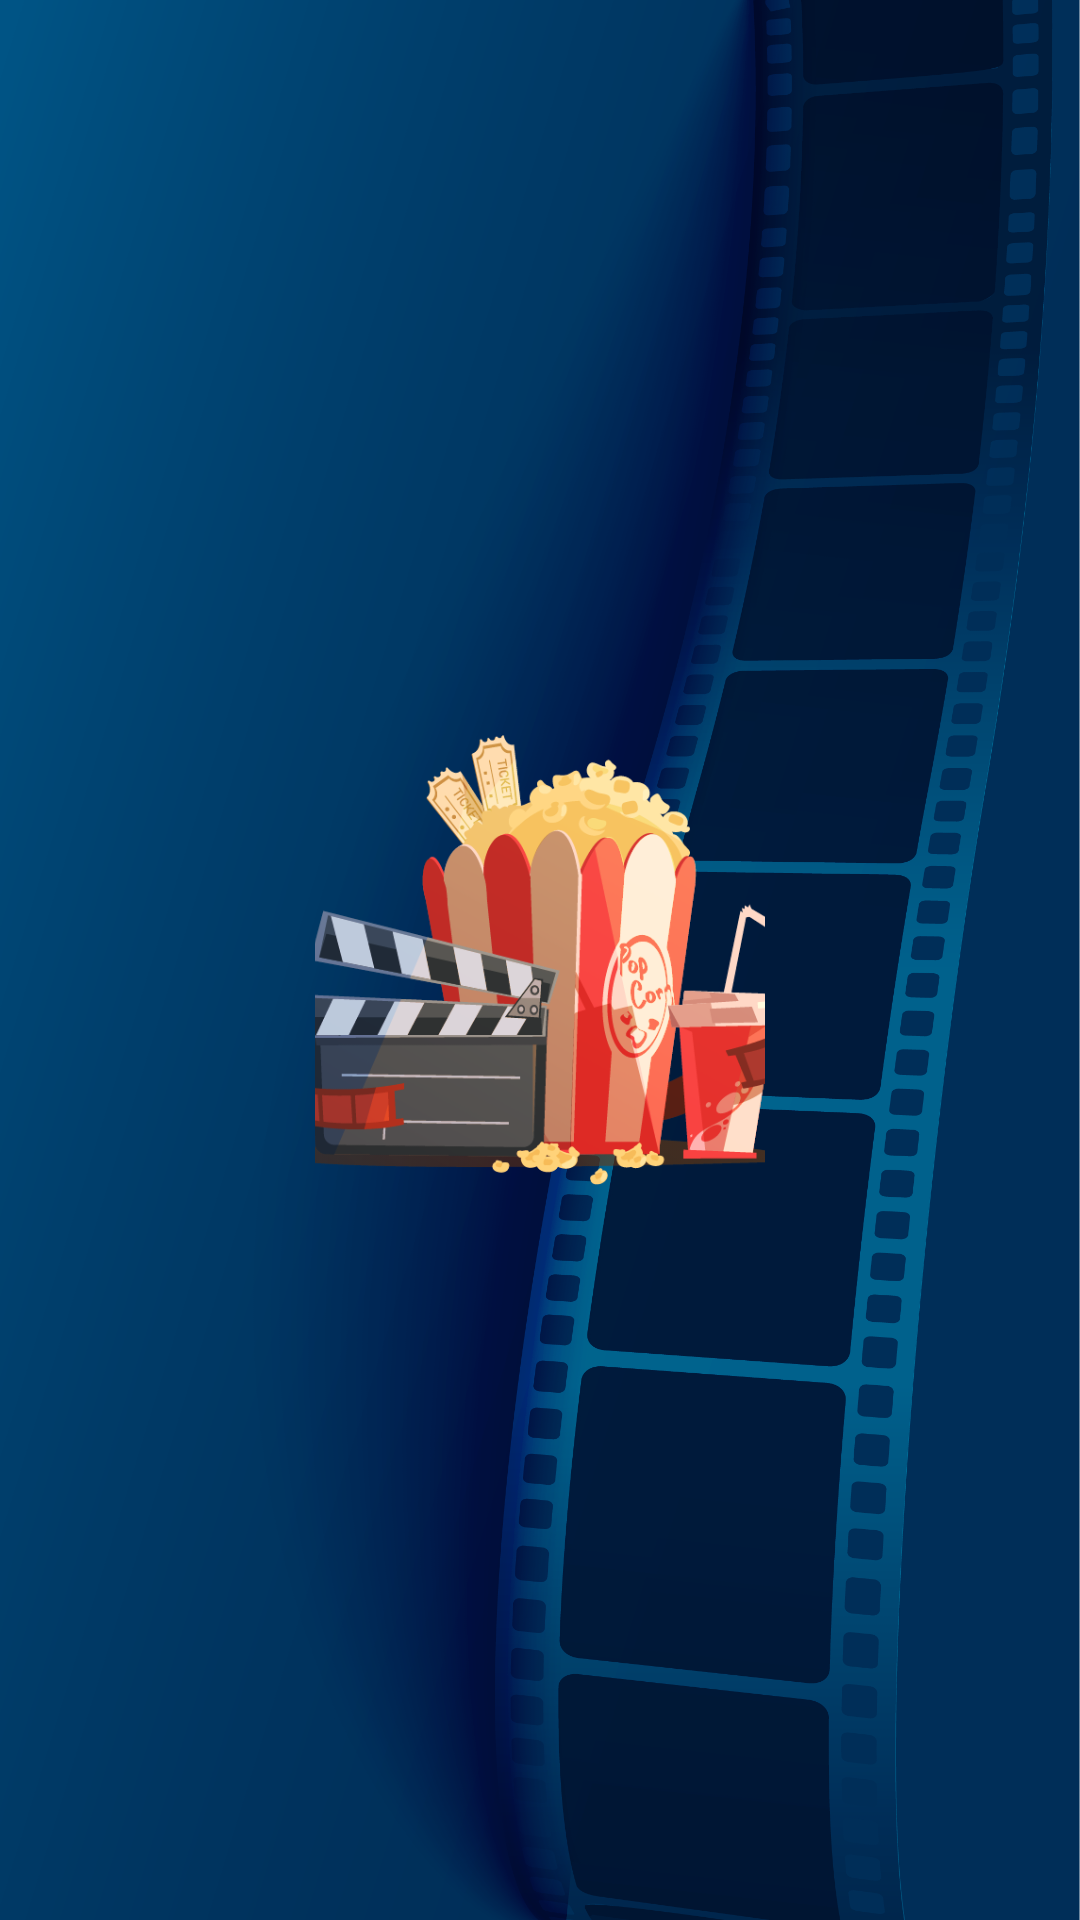

Write the Android layout XML for this screen, with the resource values it uses.
<!-- AndroidManifest.xml: application theme Theme.Movies -->
<!-- res/layout/activity_splash_screen.xml -->
<?xml version="1.0" encoding="utf-8"?>
<FrameLayout xmlns:android="http://schemas.android.com/apk/res/android"
    xmlns:app="http://schemas.android.com/apk/res-auto"
    xmlns:tools="http://schemas.android.com/tools"
    android:layout_width="match_parent"
    android:layout_height="match_parent"
    tools:context=".ui.splash_screen.SplashScreenActivity">

    <ImageView
        android:layout_width="match_parent"
        android:layout_height="match_parent"
        android:scaleType="centerCrop"
        android:src="@mipmap/movie_splash_bk" />

    <ImageView
        android:id="@+id/logoSplashImage"
        android:layout_width="150dp"
        android:layout_height="150dp"
        android:layout_gravity="center"
        android:scaleType="centerCrop"
        android:src="@mipmap/ic_movie_logo_icon" />

</FrameLayout>
<!-- resources referenced by this layout -->
<resources>
  <!-- mipmap ic_movie_logo_icon: png bitmap (mipmap-hdpi, 62859 bytes) -->
  <!-- mipmap movie_splash_bk: png bitmap (mipmap-hdpi, 340744 bytes) -->
  <style name="Theme.Movies" parent="Theme.MaterialComponents.DayNight.NoActionBar">
          
          <item name="colorPrimary">@color/blue_500</item>
          <item name="colorPrimaryVariant">@color/blue_700</item>
          <item name="colorOnPrimary">@color/white</item>
          
          <item name="colorSecondary">@color/teal_200</item>
          <item name="colorSecondaryVariant">@color/teal_700</item>
          <item name="colorOnSecondary">@color/black</item>
          
          <item name="android:statusBarColor" tools:targetApi="l">?attr/colorPrimaryVariant</item>
          
          <item name="colorTextPrimary">@color/dark_blue</item>
          <item name="colorTextSecondary">@color/gray</item>
          <item name="colorTextToolbar">@color/white</item>
          <item name="colorToolbar">@color/blue_500</item>
  
      </style>
  <color name="blue_500">#2144AE</color>
  <color name="blue_700">#162650</color>
  <color name="white">#FFFFFFFF</color>
  <color name="teal_200">#FFC107</color>
  <color name="teal_700">#FF018786</color>
  <color name="black">#FF000000</color>
  <color name="dark_blue">#171721</color>
  <color name="gray">#5E5E63</color>
</resources>
